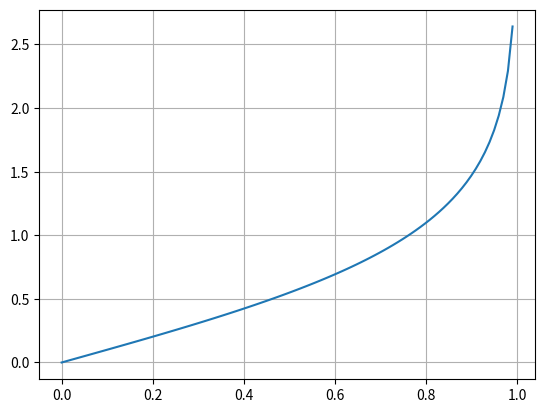

Recreate this plot in Python.
import matplotlib.pyplot as plt
import numpy as np 


x = np.linspace(0, 1, 100)     # Create a list of evenly-spaced numbers over the range
plt.plot(x, np.arctanh(x))          # Plot the sine of each x point
plt.grid()
plt.show()                      # Display the plot